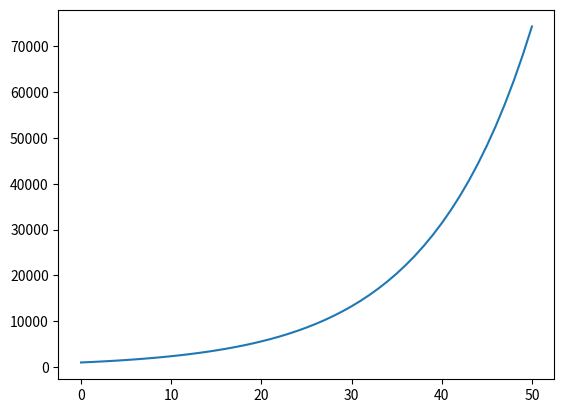

This chart was generated by the following Python code:
import numpy as np
import matplotlib.pyplot as plt

r = .09
N = 1000
dt = 1
 

xa = []
ya = []

for d in range (51):
    xa.append(d)   #Days
    ya.append(N)   #Cases
    dN = r * N * dt    #change in cases
    N = N + dN
print(d, N)

    

fig, ax = plt.subplots()
ax.plot(xa, ya)

plt.show()